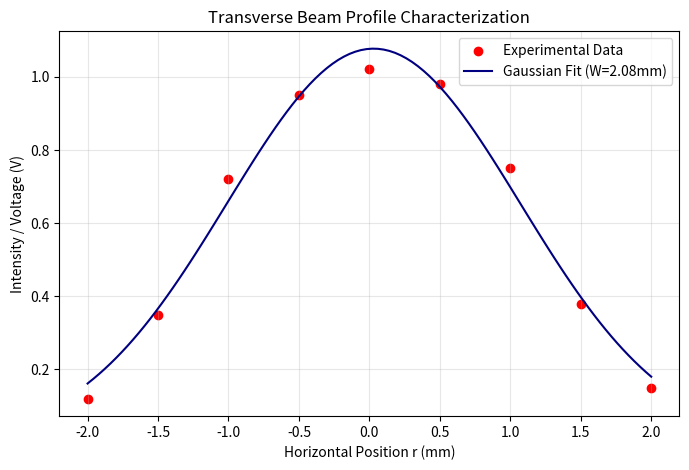

The script that saved this image:
import numpy as np
import matplotlib.pyplot as plt
from scipy.optimize import curve_fit

# 1. Define the Gaussian Model
# I(r) = I0 * exp(-2 * (r - rc)^2 / w^2)
def gaussian_beam(r, I0, rc, w):
    return I0 * np.exp(-2 * (r - rc)**2 / w**2)

# 2. Input your experimental data here
# Replace these with your actual measured values for a specific distance (z)
r_data = np.array([-2.0, -1.5, -1.0, -0.5, 0.0, 0.5, 1.0, 1.5, 2.0]) # Horizontal pos (mm)
V_data = np.array([0.12, 0.35, 0.72, 0.95, 1.02, 0.98, 0.75, 0.38, 0.15]) # Voltage (V)

# 3. Initial Guesses (Crucial for non-linear fitting)
I0_guess = np.max(V_data)
rc_guess = r_data[np.argmax(V_data)]
w_guess = 1.0 
initial_guesses = [I0_guess, rc_guess, w_guess]

# 4. Perform the Fit
popt, pcov = curve_fit(gaussian_beam, r_data, V_data, p0=initial_guesses)
I0_fit, rc_fit, w_fit = popt
errors = np.sqrt(np.diag(pcov)) # Standard deviation of parameters

# 5. Output Results
print(f"--- Fit Results ---")
print(f"Calculated Peak (I0): {I0_fit:.4f} ± {errors[0]:.4f} V")
print(f"Center Offset (rc):   {rc_fit:.4f} ± {errors[1]:.4f} mm")
print(f"Spot Size (W):        {w_fit:.4f} ± {errors[2]:.4f} mm")

# 6. Visualization (Professional format for your slides)
r_fine = np.linspace(min(r_data), max(r_data), 100)
V_fit = gaussian_beam(r_fine, *popt)

plt.figure(figsize=(8, 5))
plt.scatter(r_data, V_data, color='red', label='Experimental Data')
plt.plot(r_fine, V_fit, color='navy', label=f'Gaussian Fit (W={w_fit:.2f}mm)')
plt.xlabel('Horizontal Position r (mm)')
plt.ylabel('Intensity / Voltage (V)')
plt.title('Transverse Beam Profile Characterization')
plt.legend()
plt.grid(alpha=0.3)
plt.show()
